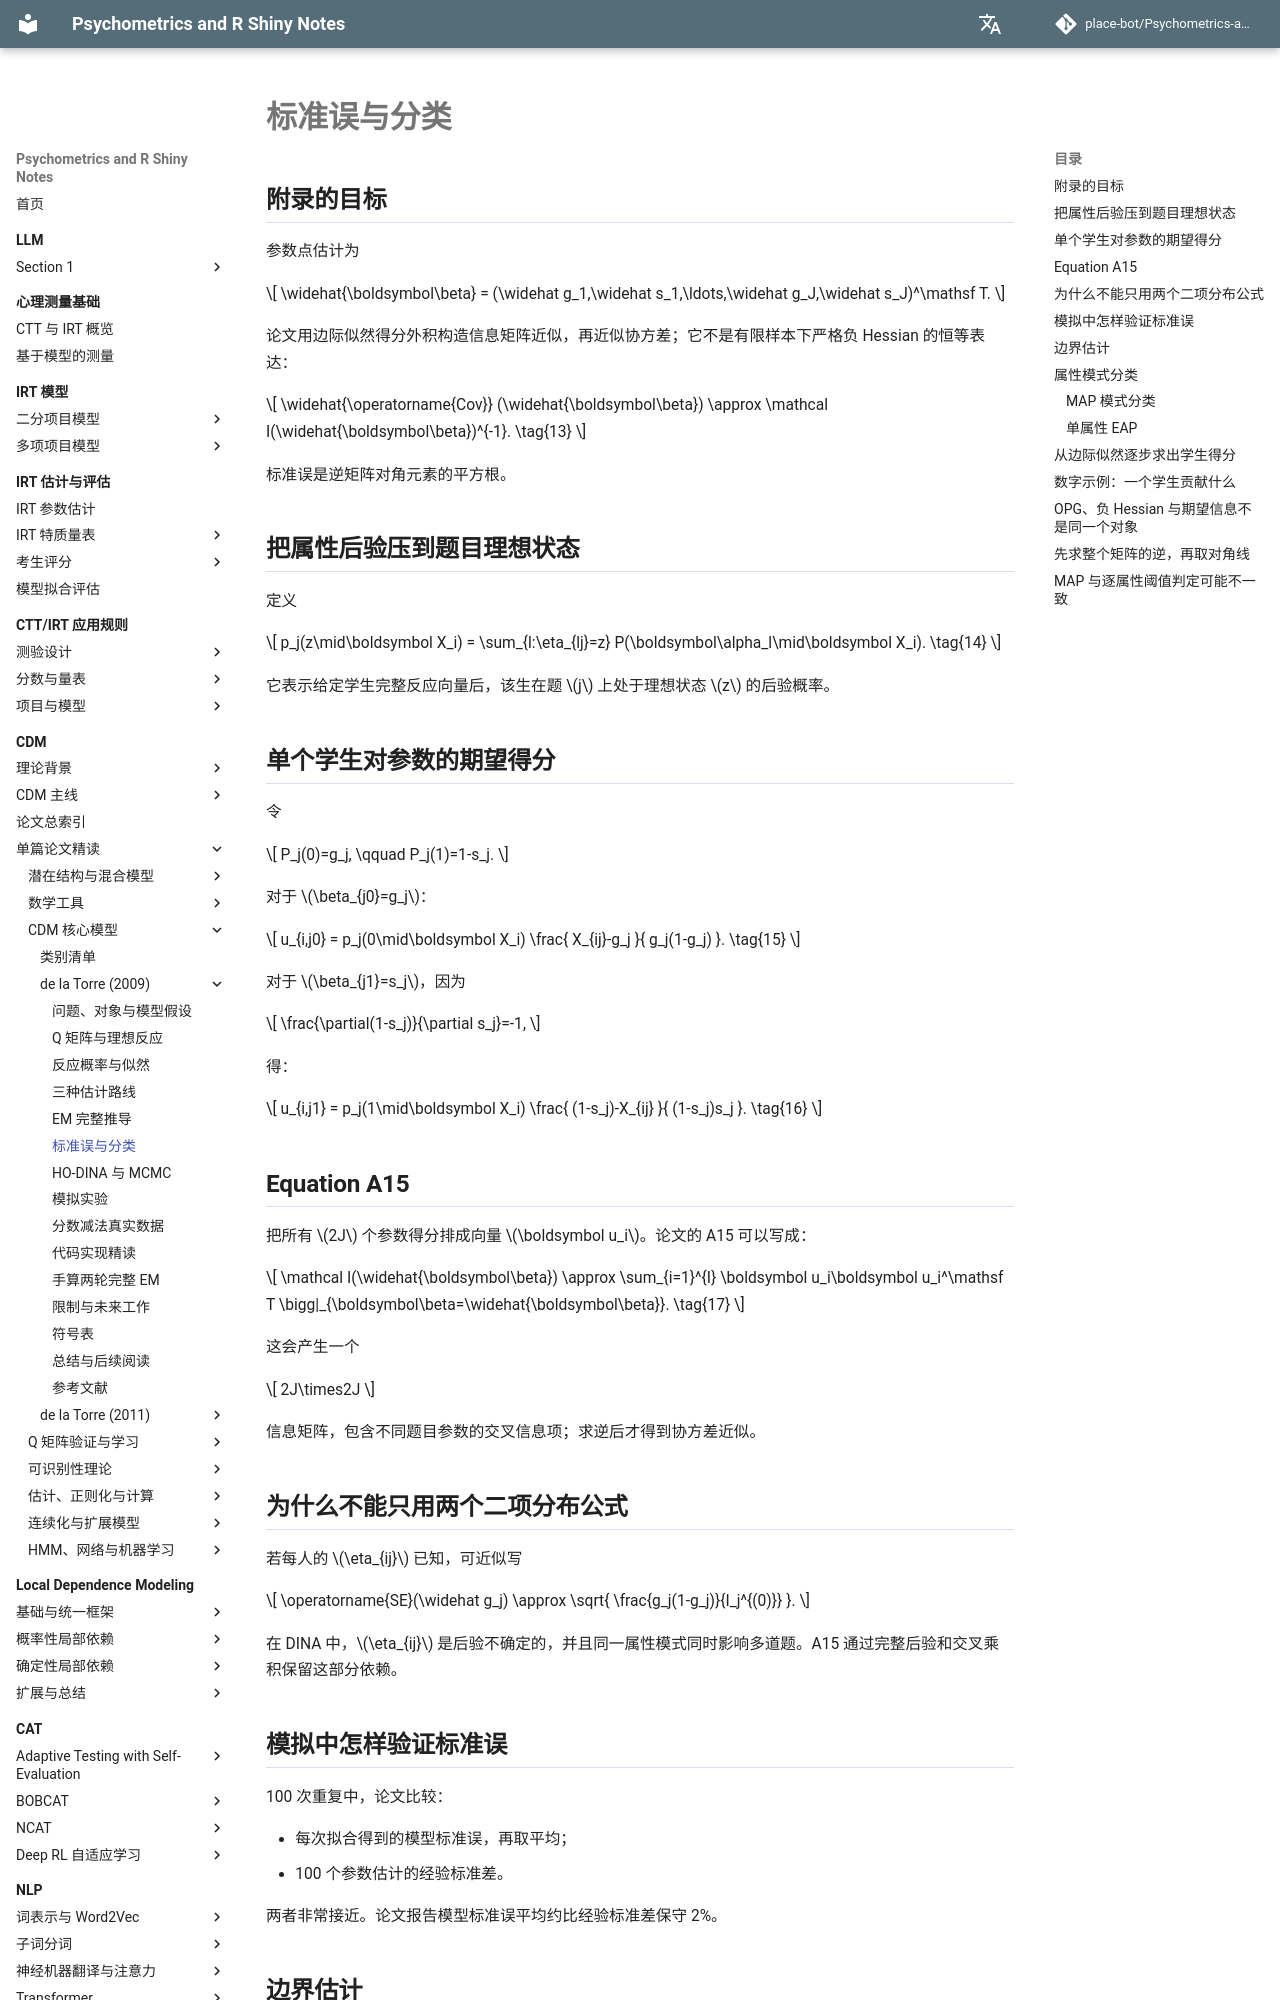

repository: place-bot/learning-notes · page: cdm/papers/de-la-torre-2009/06-standard-errors-and-classification/index.html · generator: mkdocs

# 标准误与分类

## 附录的目标

参数点估计为

\[
\widehat{\boldsymbol\beta}
=
(\widehat g_1,\widehat s_1,\ldots,\widehat g_J,\widehat s_J)^\mathsf T.
\]

论文用边际似然得分外积构造信息矩阵近似，再近似协方差；它不是有限样本下严格负 Hessian 的恒等表达：

\[
\widehat{\operatorname{Cov}}
(\widehat{\boldsymbol\beta})
\approx
\mathcal I(\widehat{\boldsymbol\beta})^{-1}.
\tag{13}
\]

标准误是逆矩阵对角元素的平方根。

## 把属性后验压到题目理想状态

定义

\[
p_j(z\mid\boldsymbol X_i)
=
\sum_{l:\eta_{lj}=z}
P(\boldsymbol\alpha_l\mid\boldsymbol X_i).
\tag{14}
\]

它表示给定学生完整反应向量后，该生在题 \(j\) 上处于理想状态 \(z\) 的后验概率。

## 单个学生对参数的期望得分

令

\[
P_j(0)=g_j,
\qquad
P_j(1)=1-s_j.
\]

对于 \(\beta_{j0}=g_j\)：

\[
u_{i,j0}
=
p_j(0\mid\boldsymbol X_i)
\frac{
X_{ij}-g_j
}{
g_j(1-g_j)
}.
\tag{15}
\]

对于 \(\beta_{j1}=s_j\)，因为

\[
\frac{\partial(1-s_j)}{\partial s_j}=-1,
\]

得：

\[
u_{i,j1}
=
p_j(1\mid\boldsymbol X_i)
\frac{
(1-s_j)-X_{ij}
}{
(1-s_j)s_j
}.
\tag{16}
\]

## Equation A15

把所有 \(2J\) 个参数得分排成向量 \(\boldsymbol u_i\)。论文的 A15 可以写成：

\[
\mathcal I(\widehat{\boldsymbol\beta})
\approx
\sum_{i=1}^{I}
\boldsymbol u_i\boldsymbol u_i^\mathsf T
\bigg|_{\boldsymbol\beta=\widehat{\boldsymbol\beta}}.
\tag{17}
\]

这会产生一个

\[
2J\times2J
\]

信息矩阵，包含不同题目参数的交叉信息项；求逆后才得到协方差近似。

## 为什么不能只用两个二项分布公式

若每人的 \(\eta_{ij}\) 已知，可近似写

\[
\operatorname{SE}(\widehat g_j)
\approx
\sqrt{
\frac{g_j(1-g_j)}{I_j^{(0)}}
}.
\]

在 DINA 中，\(\eta_{ij}\) 是后验不确定的，并且同一属性模式同时影响多道题。A15 通过完整后验和交叉乘积保留这部分依赖。

## 模拟中怎样验证标准误

100 次重复中，论文比较：

- 每次拟合得到的模型标准误，再取平均；
- 100 个参数估计的经验标准差。

两者非常接近。论文报告模型标准误平均约比经验标准差保守 2%。
